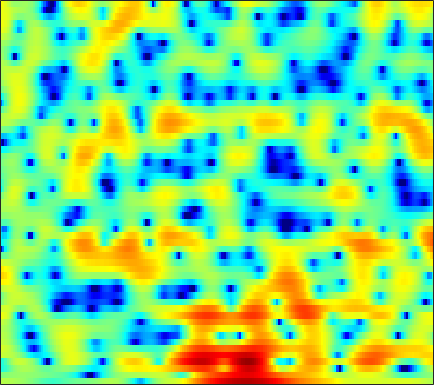

The file beside this chart, header and first rows:
2.0967, 2.0856, 2.0485, 1.9865, 1.9201, 1.8069, 1.6923, 1.5776, 1.4118, 1.2411, 1.001, 0.81506, 0.56306, 0.24477, 0.0075815, -0.36046, -0.76525, -1.0567, -1.4853, -1.8848, -2.231, -2.466, -2.7107, -2.8523
-0.03767, 0.09302, 0.261, 0.3971, 0.4928, 0.6176, 0.7141, 0.7707, 0.8252, 0.8582, 0.8586, 0.8328, 0.7777, 0.6906, 0.6091, 0.4737, 0.3214, 0.2057, 0.03985, -0.1411, -0.3112, -0.4312, -0.5936, -0.755
-4.129, -3.898, -3.204, -2.207, -1.439, -0.5383, 0.2571, 0.727, 1.21, 1.524, 1.695, 1.735, 1.665, 1.474, 1.259, 0.8968, 0.4689, 0.1253, -0.3333, -0.7444, -1.033, -1.152, -1.148, -0.993
-3.925, -3.551, -2.279, -0.7876, 0.1908, 1.249, 2.024, 2.431, 2.735, 2.823, 2.712, 2.489, 2.043, 1.438, 0.866, -0.1054, -1.356, -2.504, -4.518, -7.431, -12.51, -21.22, -18.4, -9.476
2.898, 2.789, 2.66, 2.529, 2.398, 2.143, 1.771, 1.404, 0.7706, -0.05685, -1.071, -1.917, -3.295, -4.591, -5.486, -6.337, -6.723, -6.686, -6.415, -5.94, -5.372, -4.859, -3.98, -2.849
3.414, 3.284, 3.017, 2.632, 2.246, 1.613, 0.8193, 0.08023, -1.028, -2.428, -4.109, -5.621, -8.019, -10.99, -13.58, -16.02, -14.03, -11.5, -8.709, -6.417, -4.554, -3.346, -1.967, -0.737
2.607, 2.48, 2.167, 1.694, 1.238, 0.4819, -0.44, -1.244, -2.434, -3.773, -5.048, -5.987, -7.064, -7.841, -8.127, -8.018, -7.377, -6.639, -5.487, -4.22, -2.944, -1.977, -0.795, 0.2957
2.188, 2.104, 1.806, 1.318, 0.816, -0.02589, -1.111, -2.078, -3.631, -5.548, -8.026, -10.46, -15.04, -21.99, -20.97, -14.45, -10.29, -8.008, -5.623, -3.691, -2.109, -1.083, 0.1163, 1.125
1.859, 1.802, 1.544, 1.077, 0.612, -0.1729, -1.081, -1.854, -2.949, -4.164, -5.409, -6.281, -7.18, -7.602, -7.442, -6.646, -5.45, -4.473, -3.161, -1.976, -0.8905, -0.1869, 0.6311, 1.329
2.607, 2.45, 2.03, 1.37, 0.7141, -0.3379, -1.541, -2.477, -3.585, -4.318, -4.525, -4.402, -3.975, -3.368, -2.828, -2.134, -1.433, -0.9591, -0.3906, 0.08932, 0.4443, 0.669, 0.8649, 0.995
4.365, 4.2, 3.725, 2.903, 2.019, 0.3348, -2.136, -4.835, -10.75, -34.4, -11.81, -7.081, -3.542, -1.4, -0.2857, 0.7834, 1.408, 1.684, 1.79, 1.619, 1.207, 0.7284, -0.06003, -0.9577
2.879, 3.153, 3.275, 3.139, 2.859, 2.244, 1.422, 0.7671, 0.001052, -0.3703, -0.2664, 0.08877, 0.7211, 1.327, 1.653, 1.871, 1.816, 1.567, 0.9596, 0.001998, -1.38, -2.726, -5.098, -8.282
-0.3393, 0.5971, 1.536, 2.15, 2.458, 2.676, 2.747, 2.711, 2.616, 2.5, 2.39, 2.314, 2.192, 2.014, 1.835, 1.478, 0.952, 0.4393, -0.4554, -1.65, -3.159, -4.523, -6.692, -9.2
-1.119, 0.06675, 1.263, 2.104, 2.526, 2.869, 3.02, 3.02, 2.934, 2.745, 2.509, 2.305, 1.998, 1.627, 1.327, 0.8667, 0.3163, -0.1787, -0.9521, -1.849, -2.897, -3.775, -5.047, -6.401
1.907, 2.464, 3.003, 3.305, 3.386, 3.318, 3.052, 2.754, 2.249, 1.664, 1.068, 0.6389, 0.1572, -0.2114, -0.4342, -0.7112, -0.9962, -1.247, -1.669, -2.204, -2.845, -3.375, -4.142, -4.908
5.415, 5.378, 5.205, 4.864, 4.482, 3.778, 2.823, 1.921, 0.4491, -1.303, -3.225, -4.534, -5.557, -5.428, -4.868, -4.002, -3.367, -3.095, -3.011, -3.256, -3.766, -4.293, -5.103, -5.932
6.939, 6.619, 6.1, 5.439, 4.825, 3.808, 2.498, 1.276, -0.7895, -3.562, -7.49, -11.66, -16.05, -11.5, -8.537, -6.057, -4.67, -4.139, -3.959, -4.297, -5.152, -6.173, -8.158, -11.14
5.97, 5.6, 5.073, 4.478, 3.978, 3.212, 2.322, 1.566, 0.4441, -0.7544, -1.91, -2.639, -3.267, -3.476, -3.425, -3.258, -3.137, -3.148, -3.364, -3.855, -4.65, -5.429, -6.72, -8.201
3.451, 3.163, 2.857, 2.615, 2.445, 2.194, 1.908, 1.654, 1.269, 0.8526, 0.4288, 0.1303, -0.2383, -0.5522, -0.7574, -1.029, -1.329, -1.584, -1.98, -2.452, -2.973, -3.386, -3.877, -4.237
-1.106, -1.097, -0.6549, -0.0004076, 0.4854, 1.042, 1.436, 1.627, 1.766, 1.778, 1.695, 1.586, 1.386, 1.152, 0.9525, 0.6509, 0.3003, -0.02355, -0.5356, -1.13, -1.804, -2.332, -3.026, -3.53
-18.26, -10.79, -5.57, -2.596, -1.066, 0.3948, 1.382, 1.886, 2.292, 2.452, 2.43, 2.334, 2.16, 1.966, 1.818, 1.645, 1.442, 1.232, 0.7984, 0.09964, -0.9699, -2.077, -4.138, -7.056
-5.048, -4.785, -3.628, -2.159, -1.08, 0.1626, 1.097, 1.553, 1.786, 1.618, 1.061, 0.4293, -0.4794, -1.104, -1.136, -0.5978, 0.1908, 0.7167, 1.142, 1.137, 0.6588, -0.04879, -1.44, -3.21
-6.077, -7.07, -6.722, -4.82, -3.189, -1.328, -0.04023, 0.535, 0.7466, 0.2582, -1.085, -2.872, -7.096, -18.19, -17.63, -6.756, -2.41, -0.4893, 1.132, 2.04, 2.434, 2.477, 2.325, 2.041
-8.547, -11.49, -10.93, -6.815, -4.325, -1.97, -0.4359, 0.2832, 0.7741, 0.7693, 0.3468, -0.1648, -0.9265, -1.398, -1.311, -0.6066, 0.4425, 1.216, 2.053, 2.617, 2.896, 2.941, 2.783, 2.412
-1.854, -2.061, -1.982, -1.514, -1, -0.288, 0.3295, 0.69, 1.007, 1.157, 1.174, 1.136, 1.073, 1.045, 1.087, 1.218, 1.408, 1.564, 1.731, 1.798, 1.729, 1.564, 1.164, 0.5358
0.4809, 0.4814, 0.5461, 0.6818, 0.8091, 0.987, 1.14, 1.22, 1.259, 1.229, 1.144, 1.057, 0.9341, 0.8348, 0.7831, 0.7443, 0.7339, 0.7269, 0.7073, 0.6403, 0.4769, 0.2766, -0.1206, -0.7061
1.449, 1.554, 1.699, 1.82, 1.878, 1.9, 1.84, 1.726, 1.486, 1.141, 0.7141, 0.3658, -0.0872, -0.4591, -0.6551, -0.7707, -0.7389, -0.6548, -0.5189, -0.4096, -0.3756, -0.4204, -0.5829, -0.8729
1.453, 1.778, 2.197, 2.536, 2.71, 2.79, 2.663, 2.416, 1.867, 1.044, -0.06148, -1.061, -2.531, -3.885, -4.503, -4.493, -3.753, -3.03, -2.158, -1.51, -1.087, -0.9014, -0.7873, -0.756
-0.6394, 0.4119, 1.673, 2.656, 3.183, 3.576, 3.612, 3.398, 2.751, 1.636, -0.06708, -1.861, -5.385, -11.72, -24.97, -13.84, -7.491, -5.078, -3.203, -2.24, -1.899, -1.899, -2.089, -2.238
-5.204, -2.431, 0.09827, 1.786, 2.646, 3.376, 3.687, 3.667, 3.317, 2.608, 1.558, 0.5785, -0.8733, -2.226, -2.893, -3.078, -2.688, -2.318, -2.035, -2.213, -3.043, -4.223, -6.882, -11.37
-3.295, -2.023, -0.5009, 0.7078, 1.399, 2.031, 2.357, 2.417, 2.291, 1.962, 1.482, 1.06, 0.4855, -0.02846, -0.3354, -0.6463, -0.8661, -1.027, -1.318, -1.814, -2.605, -3.447, -4.837, -6.083
-1.798, -1.199, -0.4424, 0.1998, 0.5774, 0.9066, 1.031, 0.9957, 0.7907, 0.4432, 0.006302, -0.3424, -0.7805, -1.114, -1.272, -1.351, -1.316, -1.251, -1.174, -1.144, -1.17, -1.214, -1.25, -1.173
-1.135, -0.6171, -0.05545, 0.3534, 0.5415, 0.6314, 0.518, 0.2828, -0.2362, -0.9917, -1.939, -2.726, -3.701, -4.3, -4.329, -3.79, -2.876, -2.141, -1.241, -0.5044, 0.05406, 0.3771, 0.6897, 0.9132
-0.4929, 0.04364, 0.5935, 0.9588, 1.103, 1.112, 0.8765, 0.5193, -0.2695, -1.5, -3.366, -5.362, -9.471, -16.77, -16.33, -8.925, -4.7, -2.595, -0.596, 0.7726, 1.682, 2.109, 2.391, 2.389
-1.09, -0.6839, -0.1933, 0.2141, 0.457, 0.6322, 0.6001, 0.4246, -0.03992, -0.7969, -1.875, -2.866, -4.266, -5.121, -4.884, -3.406, -1.463, -0.1064, 1.392, 2.502, 3.217, 3.494, 3.531, 3.148
-5.331, -5.271, -4.751, -3.925, -3.294, -2.589, -2.112, -1.921, -1.823, -1.848, -1.892, -1.904, -1.782, -1.43, -0.9972, -0.2438, 0.6526, 1.337, 2.175, 2.838, 3.275, 3.441, 3.407, 3.045
-16.97, -19.96, -13.46, -9.235, -7.377, -5.889, -5.155, -4.936, -4.91, -4.925, -4.702, -4.282, -3.417, -2.361, -1.518, -0.4199, 0.5837, 1.259, 2.025, 2.623, 3.045, 3.237, 3.314, 3.204
-7.353, -7.901, -7.399, -6.34, -5.687, -5.356, -5.766, -6.603, -8.59, -11.56, -13.28, -11.22, -7.444, -4.466, -2.768, -1.009, 0.3236, 1.111, 1.943, 2.584, 3.048, 3.278, 3.454, 3.486
-0.02354, -0.3483, -0.6493, -0.9109, -1.171, -1.723, -2.674, -3.751, -5.718, -8.088, -9.263, -8.151, -5.603, -3.352, -2.043, -0.731, 0.2049, 0.7386, 1.323, 1.808, 2.22, 2.491, 2.775, 2.918
2.39, 2.297, 2.187, 2.051, 1.885, 1.569, 1.136, 0.7172, 0.1143, -0.428, -0.7989, -0.9109, -0.9129, -0.9095, -0.9753, -1.215, -1.605, -1.895, -2.116, -1.979, -1.431, -0.8775, -0.1398, 0.419
1.641, 1.913, 2.292, 2.651, 2.871, 3.05, 3.097, 3.043, 2.845, 2.517, 2.072, 1.631, 0.8763, -0.1497, -1.175, -3.021, -5.64, -8.337, -12.75, -13.02, -9.028, -6.65, -4.446, -3.004
-2.098, -1.132, 0.2606, 1.528, 2.338, 3.178, 3.727, 3.968, 4.059, 3.892, 3.47, 2.973, 2.052, 0.8069, -0.3862, -2.383, -4.901, -7.103, -9.804, -10.51, -9.107, -7.815, -6.459, -5.433
-11.34, -6.688, -2.686, -0.006086, 1.445, 2.863, 3.813, 4.259, 4.556, 4.54, 4.226, 3.812, 3.024, 1.979, 1.044, -0.3906, -1.944, -3.11, -4.562, -5.785, -6.797, -7.482, -8.295, -8.949
-5.317, -3.655, -1.393, 0.5535, 1.741, 2.964, 3.821, 4.24, 4.523, 4.515, 4.235, 3.856, 3.137, 2.182, 1.334, 0.05872, -1.369, -2.529, -4.173, -5.93, -7.899, -9.635, -12.55, -17.09
-0.7837, -0.07578, 0.9428, 1.921, 2.58, 3.312, 3.833, 4.083, 4.211, 4.101, 3.756, 3.336, 2.569, 1.564, 0.6561, -0.7413, -2.348, -3.659, -5.512, -7.424, -9.328, -10.73, -12.57, -14.17
0.8522, 1.434, 2.148, 2.777, 3.176, 3.598, 3.883, 3.991, 3.989, 3.799, 3.399, 2.95, 2.132, 1.047, 0.03176, -1.621, -3.62, -5.35, -7.936, -10.64, -12.89, -13.78, -13.9, -13.39
1.524, 2.065, 2.634, 3.062, 3.307, 3.541, 3.689, 3.739, 3.72, 3.58, 3.279, 2.927, 2.24, 1.262, 0.3029, -1.34, -3.5, -5.588, -9.268, -14.88, -26.81, -25.64, -17.02, -13.79
1.908, 2.243, 2.489, 2.55, 2.524, 2.467, 2.453, 2.512, 2.662, 2.838, 2.95, 2.933, 2.721, 2.235, 1.673, 0.634, -0.7557, -2.011, -3.91, -5.87, -7.463, -8.124, -8.36, -8.336
1.856, 1.78, 1.347, 0.532, -0.2831, -1.433, -2.15, -2.026, -1.035, 0.2988, 1.488, 2.165, 2.767, 3.016, 2.99, 2.702, 2.165, 1.633, 0.8097, -0.06419, -0.902, -1.469, -2.185, -2.867
1.023, 0.6439, -0.368, -2.127, -4.183, -8.757, -21.19, -17.66, -7.624, -3.291, -0.6991, 0.6361, 1.864, 2.631, 2.962, 3.142, 3.085, 2.902, 2.52, 2.022, 1.443, 0.9678, 0.3058, -0.3659
0.6388, 0.3497, -0.3563, -1.386, -2.331, -3.603, -4.389, -4.321, -3.373, -1.995, -0.6324, 0.2642, 1.236, 1.952, 2.332, 2.637, 2.725, 2.668, 2.438, 2.047, 1.513, 1.034, 0.3332, -0.4377
1.381, 1.227, 0.8531, 0.3305, -0.1008, -0.6481, -1.024, -1.142, -1.027, -0.6415, -0.06113, 0.4245, 1.079, 1.652, 1.998, 2.31, 2.425, 2.388, 2.163, 1.735, 1.117, 0.5282, -0.4368, -1.598
2.801, 2.646, 2.238, 1.602, 1.013, 0.1316, -0.7589, -1.313, -1.725, -1.589, -0.964, -0.3096, 0.5985, 1.406, 1.878, 2.305, 2.497, 2.474, 2.234, 1.764, 1.06, 0.363, -0.8444, -2.406
4.163, 3.992, 3.443, 2.504, 1.492, -0.3516, -2.97, -5.568, -9.226, -8.52, -4.883, -2.627, -0.4559, 0.9861, 1.705, 2.273, 2.489, 2.443, 2.154, 1.648, 0.9331, 0.2804, -0.723, -1.921
4.472, 4.41, 3.987, 3.159, 2.227, 0.5172, -1.801, -3.889, -6.379, -6.123, -3.781, -2.09, -0.3753, 0.7121, 1.191, 1.446, 1.3, 0.9955, 0.3696, -0.4403, -1.312, -1.931, -2.623, -3.144
4.108, 4.184, 4.015, 3.557, 3.066, 2.263, 1.402, 0.8101, 0.2471, 0.04037, 0.1465, 0.3386, 0.5409, 0.5839, 0.4348, -0.05177, -0.9163, -1.823, -3.366, -5.224, -7.108, -8.309, -9.189, -8.983
4.159, 4.167, 3.954, 3.556, 3.2, 2.699, 2.237, 1.939, 1.656, 1.459, 1.314, 1.189, 0.9306, 0.4895, -0.0256, -1.032, -2.464, -3.939, -6.562, -10.22, -15.75, -22.38, -29.25, -20.96
4.803, 4.446, 3.722, 2.833, 2.142, 1.371, 0.9252, 0.8339, 0.9208, 1.109, 1.252, 1.265, 1.15, 0.7907, 0.3498, -0.5208, -1.791, -3.021, -5.175, -8.023, -11.51, -14.47, -18.55, -24.72
